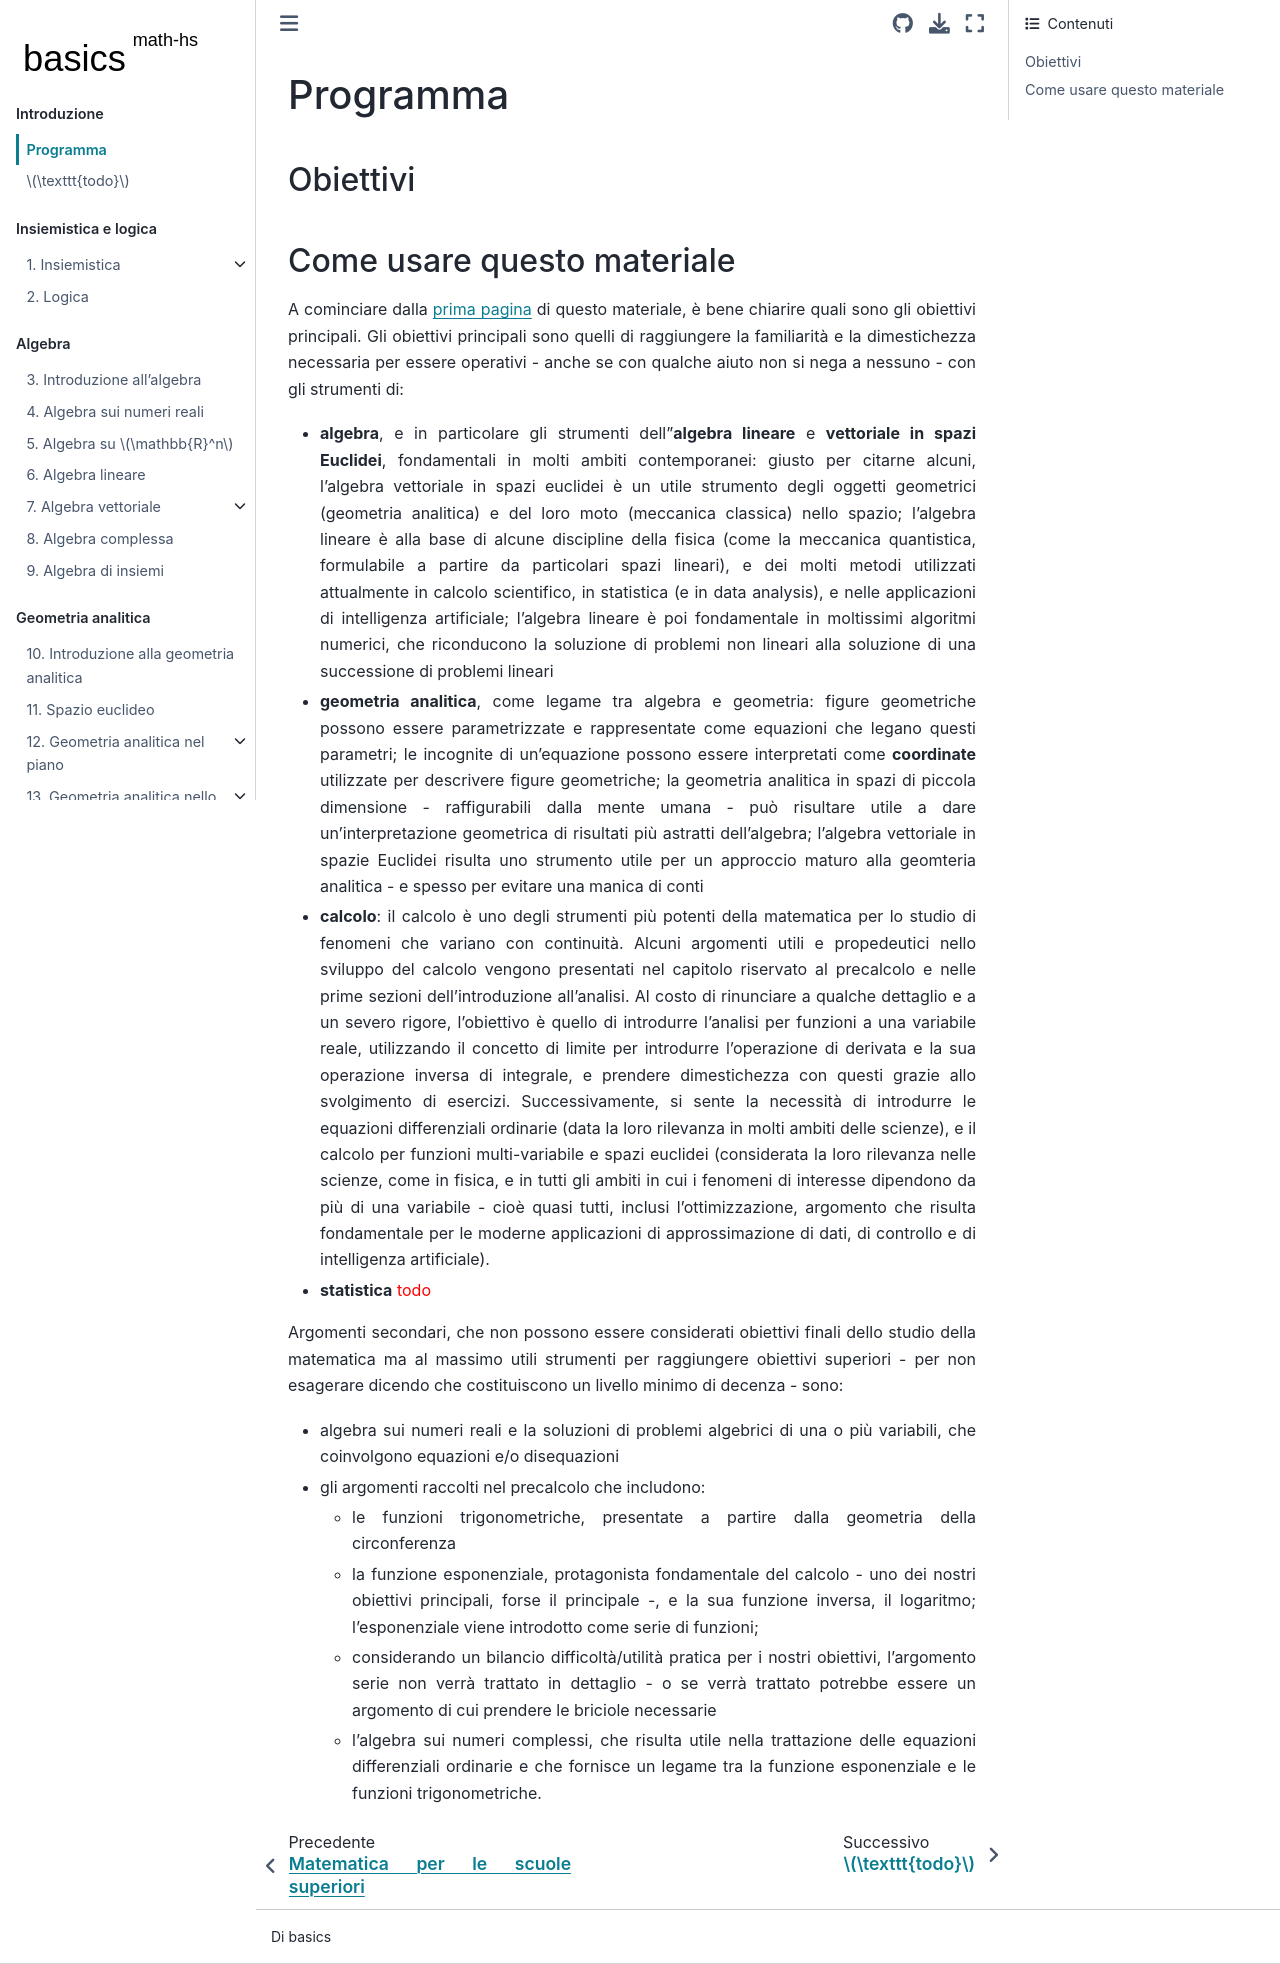

repository: Basics2022/bbooks-math-miscellanea-hs · page: ch/program.html · generator: jekyll


# Programma

## Obiettivi

<!--
La presentazione degli argomenti cerca di seguire lo sviluppo storico degli argomenti, provando a cucire un filo tra poche ma fondamentali pubblicazioni.

In particolare, le parti sulla geometria analitica, il precalcolo e il calcolo vanno intese come conseguenti sia dal punto di vista logico sia dal punto di vista storico/cronologico:
- **geometria analtica**, Cartesio e la *Geometeria*, come introduzione al Discorso sul Metodo
- **precalcolo**, Eulero e l'*Introductio*
- **calcolo**, come inizialmente formulato da Newton e Leibniz e formalizzato nel secolo successivo 
-->

(math-hs:intro:how-to)=
## Come usare questo materiale

A cominciare dalla [prima pagina](book:math-hs-miscellanea) di questo materiale, è bene chiarire quali sono gli obiettivi principali. Gli obiettivi principali sono quelli di raggiungere la familiarità e la dimestichezza necessaria per essere operativi - anche se con qualche aiuto non si nega a nessuno - con gli strumenti di:

- **algebra**, e in particolare gli strumenti dell'**algebra lineare** e **vettoriale in spazi Euclidei**, fondamentali in molti ambiti contemporanei: giusto per citarne alcuni, l'algebra vettoriale in spazi euclidei è un utile strumento degli oggetti geometrici (geometria analitica) e del loro moto (meccanica classica) nello spazio; l'algebra lineare è alla base di alcune discipline della fisica (come la meccanica quantistica, formulabile a partire da particolari spazi lineari), e dei molti metodi utilizzati attualmente in calcolo scientifico, in statistica (e in data analysis), e nelle applicazioni di intelligenza artificiale; l'algebra lineare è poi fondamentale in moltissimi algoritmi numerici, che riconducono la soluzione di problemi non lineari alla soluzione di una successione di problemi lineari
- **geometria analitica**, come legame tra algebra e geometria: figure geometriche possono essere parametrizzate e rappresentate come equazioni che legano questi parametri; le incognite di un'equazione possono essere interpretati come **coordinate** utilizzate per descrivere figure geometriche; la geometria analitica in spazi di piccola dimensione - raffigurabili dalla mente umana - può risultare utile a dare un'interpretazione geometrica di risultati più astratti dell'algebra; l'algebra vettoriale in spazie Euclidei risulta uno strumento utile per un approccio maturo alla geomteria analitica - e spesso per evitare una manica di conti
- **calcolo**: il calcolo è uno degli strumenti più potenti della matematica per lo studio di fenomeni che variano con continuità. Alcuni argomenti utili e propedeutici nello sviluppo del calcolo vengono presentati nel capitolo riservato al precalcolo e nelle prime sezioni dell'introduzione all'analisi. Al costo di rinunciare a qualche dettaglio e a un severo rigore, l'obiettivo è quello di introdurre l'analisi per funzioni a una variabile reale, utilizzando il concetto di limite per introdurre l'operazione di derivata e la sua operazione inversa di integrale, e prendere dimestichezza con questi grazie allo svolgimento di esercizi. Successivamente, si sente la necessità di introdurre le equazioni differenziali ordinarie (data la loro rilevanza in molti ambiti delle scienze), e il calcolo per funzioni multi-variabile e spazi euclidei (considerata la loro rilevanza nelle scienze, come in fisica, e in tutti gli ambiti in cui i fenomeni di interesse dipendono da più di una variabile - cioè quasi tutti, inclusi l'ottimizzazione, argomento che risulta fondamentale per le moderne applicazioni di approssimazione di dati, di controllo e di intelligenza artificiale).
- **statistica** <span style="color:red">todo</span>

Argomenti secondari, che non possono essere considerati obiettivi finali dello studio della matematica ma al massimo utili strumenti per raggiungere obiettivi superiori - per non esagerare dicendo che costituiscono un livello minimo di decenza - sono:
- algebra sui numeri reali e la soluzioni di problemi algebrici di una o più variabili, che coinvolgono equazioni e/o disequazioni
- gli argomenti raccolti nel precalcolo che includono:
  - le funzioni trigonometriche, presentate a partire dalla geometria della circonferenza
  - la funzione esponenziale, protagonista fondamentale del calcolo - uno dei nostri obiettivi principali, forse il principale -, e la sua funzione inversa, il logaritmo; l'esponenziale viene introdotto come serie di funzioni;
  - considerando un bilancio difficoltà/utilità pratica per i nostri obiettivi, l'argomento serie non verrà trattato in dettaglio - o se verrà trattato potrebbe essere un argomento di cui prendere le briciole necessarie
  - l'algebra sui numeri complessi, che risulta utile nella trattazione delle equazioni differenziali ordinarie e che fornisce un legame tra la funzione esponenziale e le funzioni trigonometriche.


<!--
L'obiettivo principale è l'acquisizione di familiarità e dimestichezza con gli argomenti di:
- calcolo
- statistica
-->

<!--
Per raggiungere gli obiettivi...

Ordine degli argomenti (sostituire con un grafico delle dipendenze?)
- trigonometria
- geometria analitica
  - prerequisiti:
    - trigonometria: trasformazione coordinate (rotazione), rappresentazione in coordinate non cartesiane (polari, cilindriche, sferiche,...)
- calcolo
- numeri complessi
- equazioni differenziali
-->
